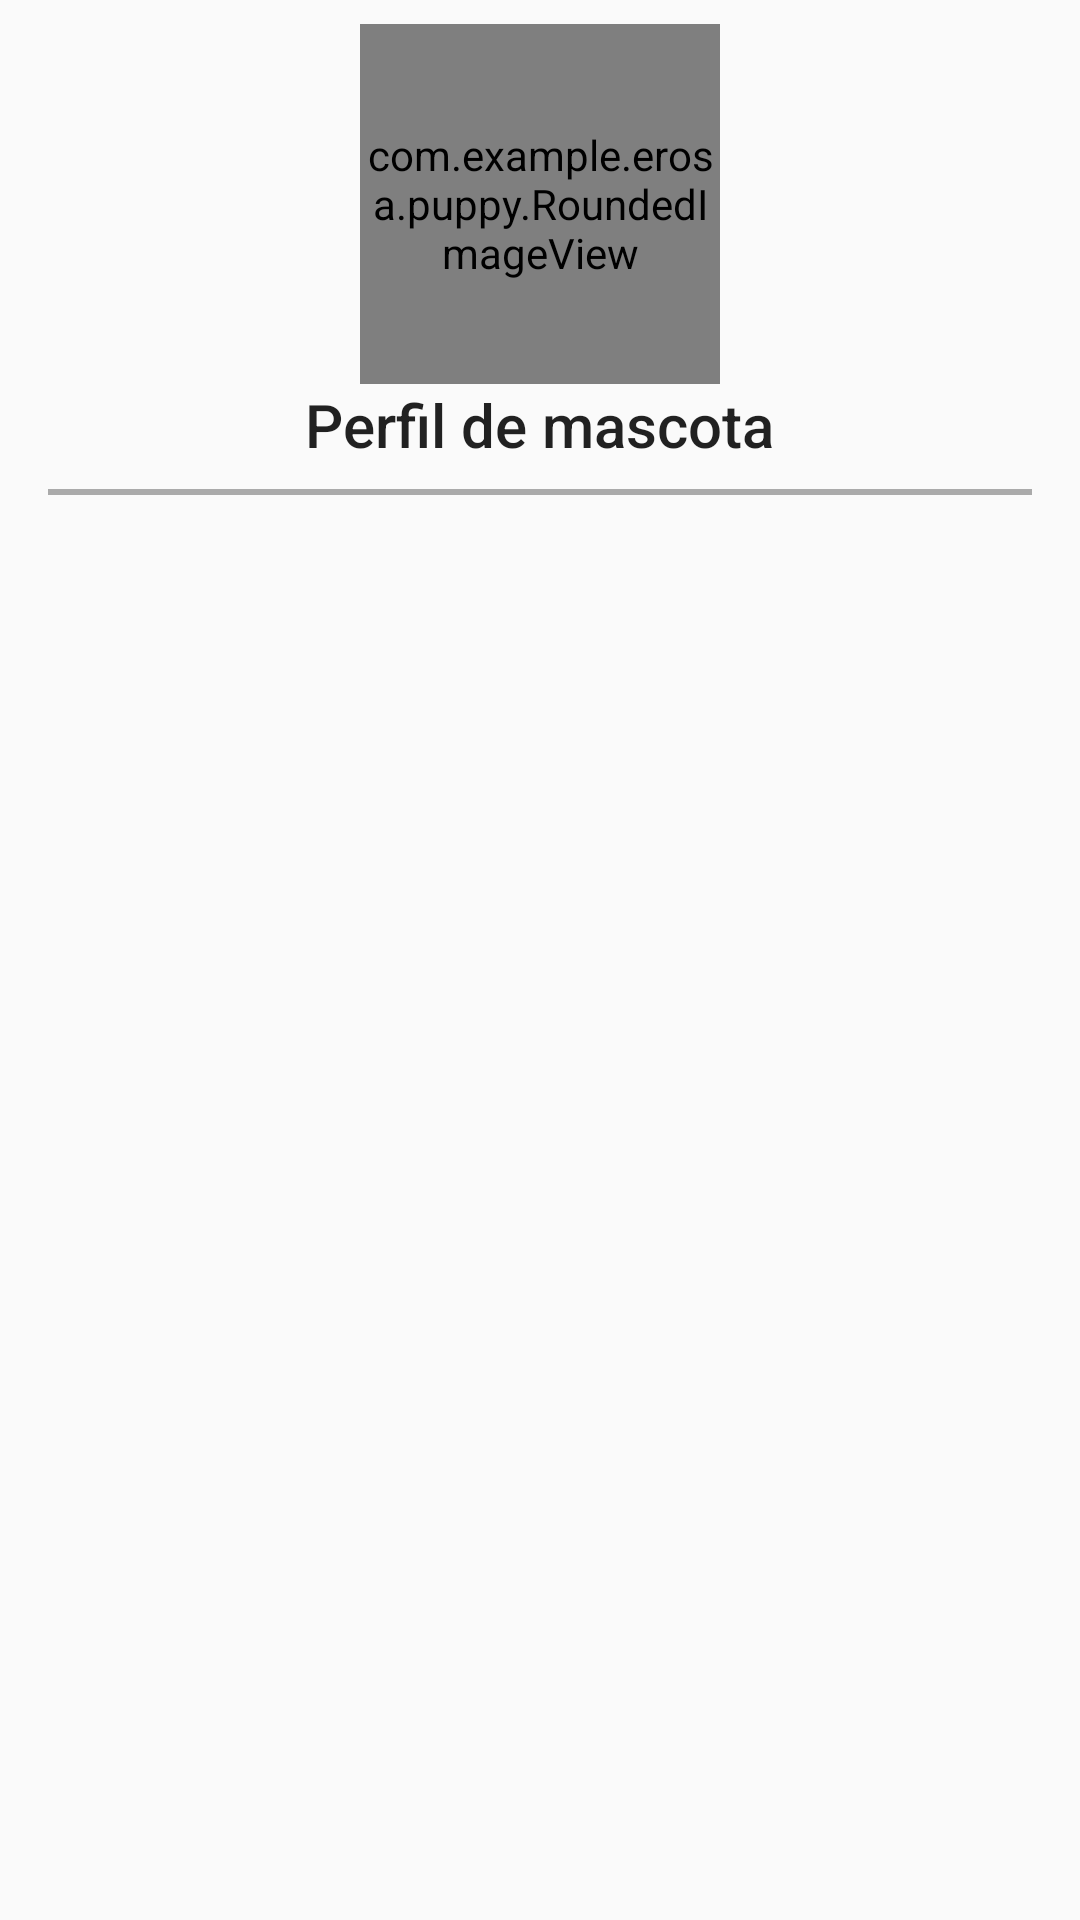

Layout XML and referenced resources for this Android screen:
<!-- AndroidManifest.xml: application theme AppTheme -->
<!-- res/layout/fragment_pet_profile.xml -->
<?xml version="1.0" encoding="utf-8"?>
<LinearLayout
    xmlns:android="http://schemas.android.com/apk/res/android" android:layout_width="match_parent"
    android:layout_height="match_parent"
    android:orientation="vertical"
    android:gravity="center_horizontal"
    android:padding="8dp">
    <com.example.erosa.puppy.RoundedImageView
        android:id="@+id/iv_perfil_masctoa"
        android:layout_width="120dp"
        android:layout_height="120dp" />
    <TextView
        android:id="@+id/tv_nombre_mascota"
        android:layout_width="wrap_content"
        android:layout_height="wrap_content"
        android:textAppearance="@style/Base.TextAppearance.AppCompat.Title"
        android:text="Perfil de mascota"/>

    <View
        android:layout_width="match_parent"
        android:layout_height="2dp"
        android:background="@android:color/darker_gray"
        android:layout_margin="8dp"/>
    <android.support.v7.widget.RecyclerView
        android:id="@+id/rv_fotos_mascota"
        android:layout_width="match_parent"
        android:layout_height="match_parent"/>
</LinearLayout>
<!-- resources referenced by this layout -->
<resources>
  <style name="AppTheme" parent="Theme.AppCompat.Light.NoActionBar">
          
          <item name="colorPrimary">@color/colorPrimary</item>
          <item name="colorPrimaryDark">@color/colorPrimaryDark</item>
          <item name="colorAccent">@color/colorAccent</item>
          <item name="windowActionBar">false</item>
          <item name="windowNoTitle">true</item>
      </style>
  <color name="colorPrimary">#00BCD4</color>
  <color name="colorPrimaryDark">#0097A7</color>
  <color name="colorAccent">#795548</color>
</resources>
